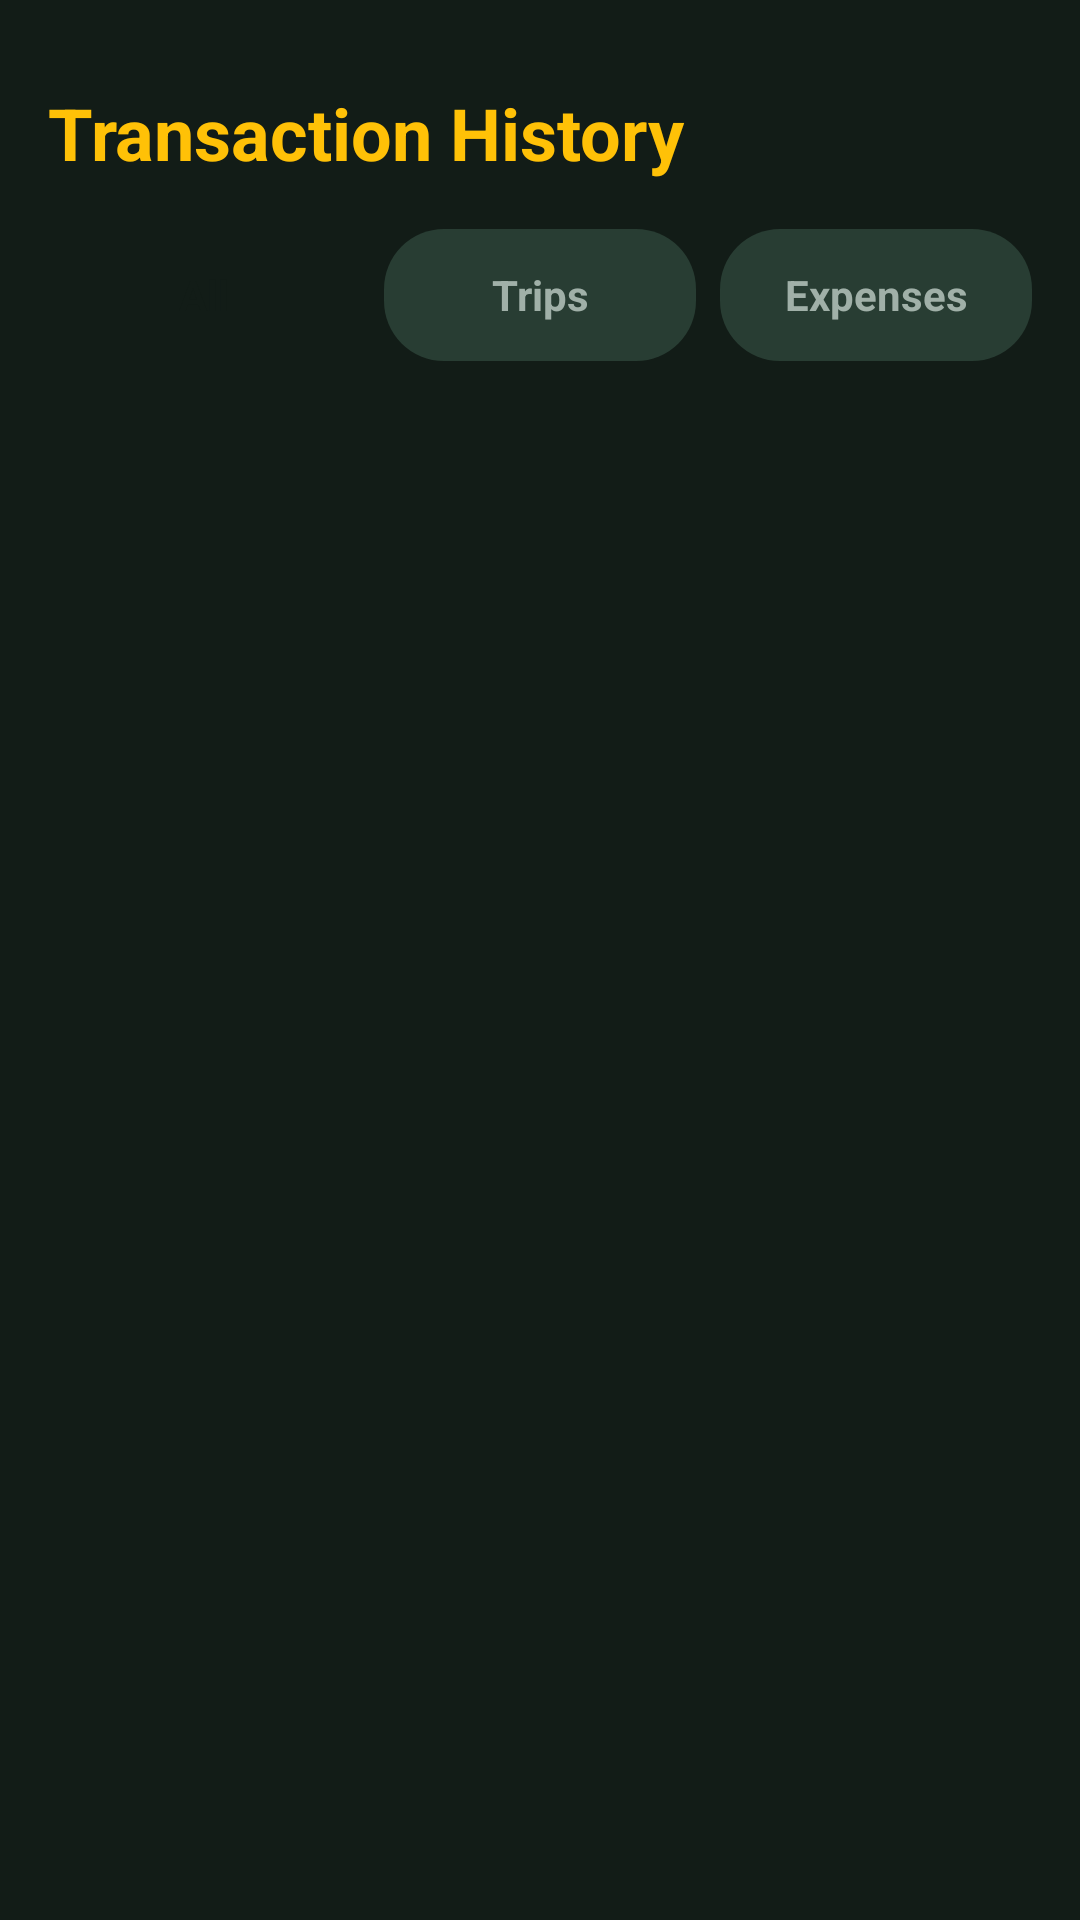

Produce the Android XML layout that renders to this screen, including the resource entries it uses.
<!-- AndroidManifest.xml: activity theme Theme.SenteBoda.NoActionBar -->
<!-- res/layout/activity_history.xml -->
<?xml version="1.0" encoding="utf-8"?>
<LinearLayout xmlns:android="http://schemas.android.com/apk/res/android"
    android:layout_width="match_parent"
    android:layout_height="match_parent"
    android:background="@color/bg_dark"
    android:orientation="vertical"
    android:padding="16dp">

    <TextView
        android:layout_width="wrap_content"
        android:layout_height="wrap_content"
        android:layout_marginTop="12dp"
        android:text="@string/history_title"
        android:textColor="@color/boda_yellow"
        android:textSize="24sp"
        android:textStyle="bold" />

    
    <LinearLayout
        android:layout_width="match_parent"
        android:layout_height="44dp"
        android:layout_marginTop="16dp"
        android:orientation="horizontal">

        <TextView
            android:id="@+id/btnFilterAll"
            android:layout_width="0dp"
            android:layout_height="match_parent"
            android:layout_marginEnd="4dp"
            android:layout_weight="1"
            android:background="@drawable/bg_tab_active"
            android:gravity="center"
            android:text="@string/filter_all"
            android:textColor="@color/text_dark"
            android:textStyle="bold" />

        <TextView
            android:id="@+id/btnFilterTrips"
            android:layout_width="0dp"
            android:layout_height="match_parent"
            android:layout_marginHorizontal="4dp"
            android:layout_weight="1"
            android:background="@drawable/bg_tab_inactive"
            android:gravity="center"
            android:text="@string/filter_trips"
            android:textColor="@color/text_gray"
            android:textStyle="bold" />

        <TextView
            android:id="@+id/btnFilterExpenses"
            android:layout_width="0dp"
            android:layout_height="match_parent"
            android:layout_marginStart="4dp"
            android:layout_weight="1"
            android:background="@drawable/bg_tab_inactive"
            android:gravity="center"
            android:text="@string/filter_expenses"
            android:textColor="@color/text_gray"
            android:textStyle="bold" />
    </LinearLayout>

    <androidx.recyclerview.widget.RecyclerView
        android:id="@+id/rvHistory"
        android:layout_width="match_parent"
        android:layout_height="match_parent"
        android:layout_marginTop="16dp" />

</LinearLayout>
<!-- resources referenced by this layout -->
<resources>
  <color name="bg_dark">#121C17</color>
  <color name="boda_yellow">#FFC107</color>
  <color name="text_dark">#121C17</color>
  <color name="text_gray">#A0B0A8</color>
  <!-- drawable bg_tab_inactive (drawable) -->
  <?xml version="1.0" encoding="utf-8"?>
  <shape xmlns:android="http://schemas.android.com/apk/res/android">
      <solid android:color="@color/bg_input"/>
      <corners android:radius="20dp"/>
  </shape>
  <string name="filter_all">All</string>
  <string name="filter_expenses">Expenses</string>
  <string name="filter_trips">Trips</string>
  <string name="history_title">Transaction History</string>
  <style name="Theme.SenteBoda.NoActionBar" parent="Theme.SenteBoda">
          <item name="windowActionBar">false</item>
          <item name="windowNoTitle">true</item>
          <item name="android:statusBarColor">@color/primary_dark_green_variant</item>
      </style>
  <color name="bg_input">#283D33</color>
  <style name="Theme.SenteBoda" parent="Theme.MaterialComponents.DayNight.DarkActionBar">
          
          <item name="colorPrimary">@color/boda_yellow</item>
          <item name="colorPrimaryVariant">@color/boda_yellow_dark</item>
          <item name="colorOnPrimary">@color/text_dark</item>
          
          <item name="colorSecondary">@color/income_green</item>
          <item name="colorOnSecondary">@color/text_white</item>
          
          <item name="android:windowBackground">@color/bg_dark</item>
      </style>
  <color name="primary_dark_green_variant">#062417</color>
  <color name="boda_yellow_dark">#FFA000</color>
  <color name="income_green">#2ECC71</color>
  <color name="text_white">#FFFFFF</color>
</resources>
